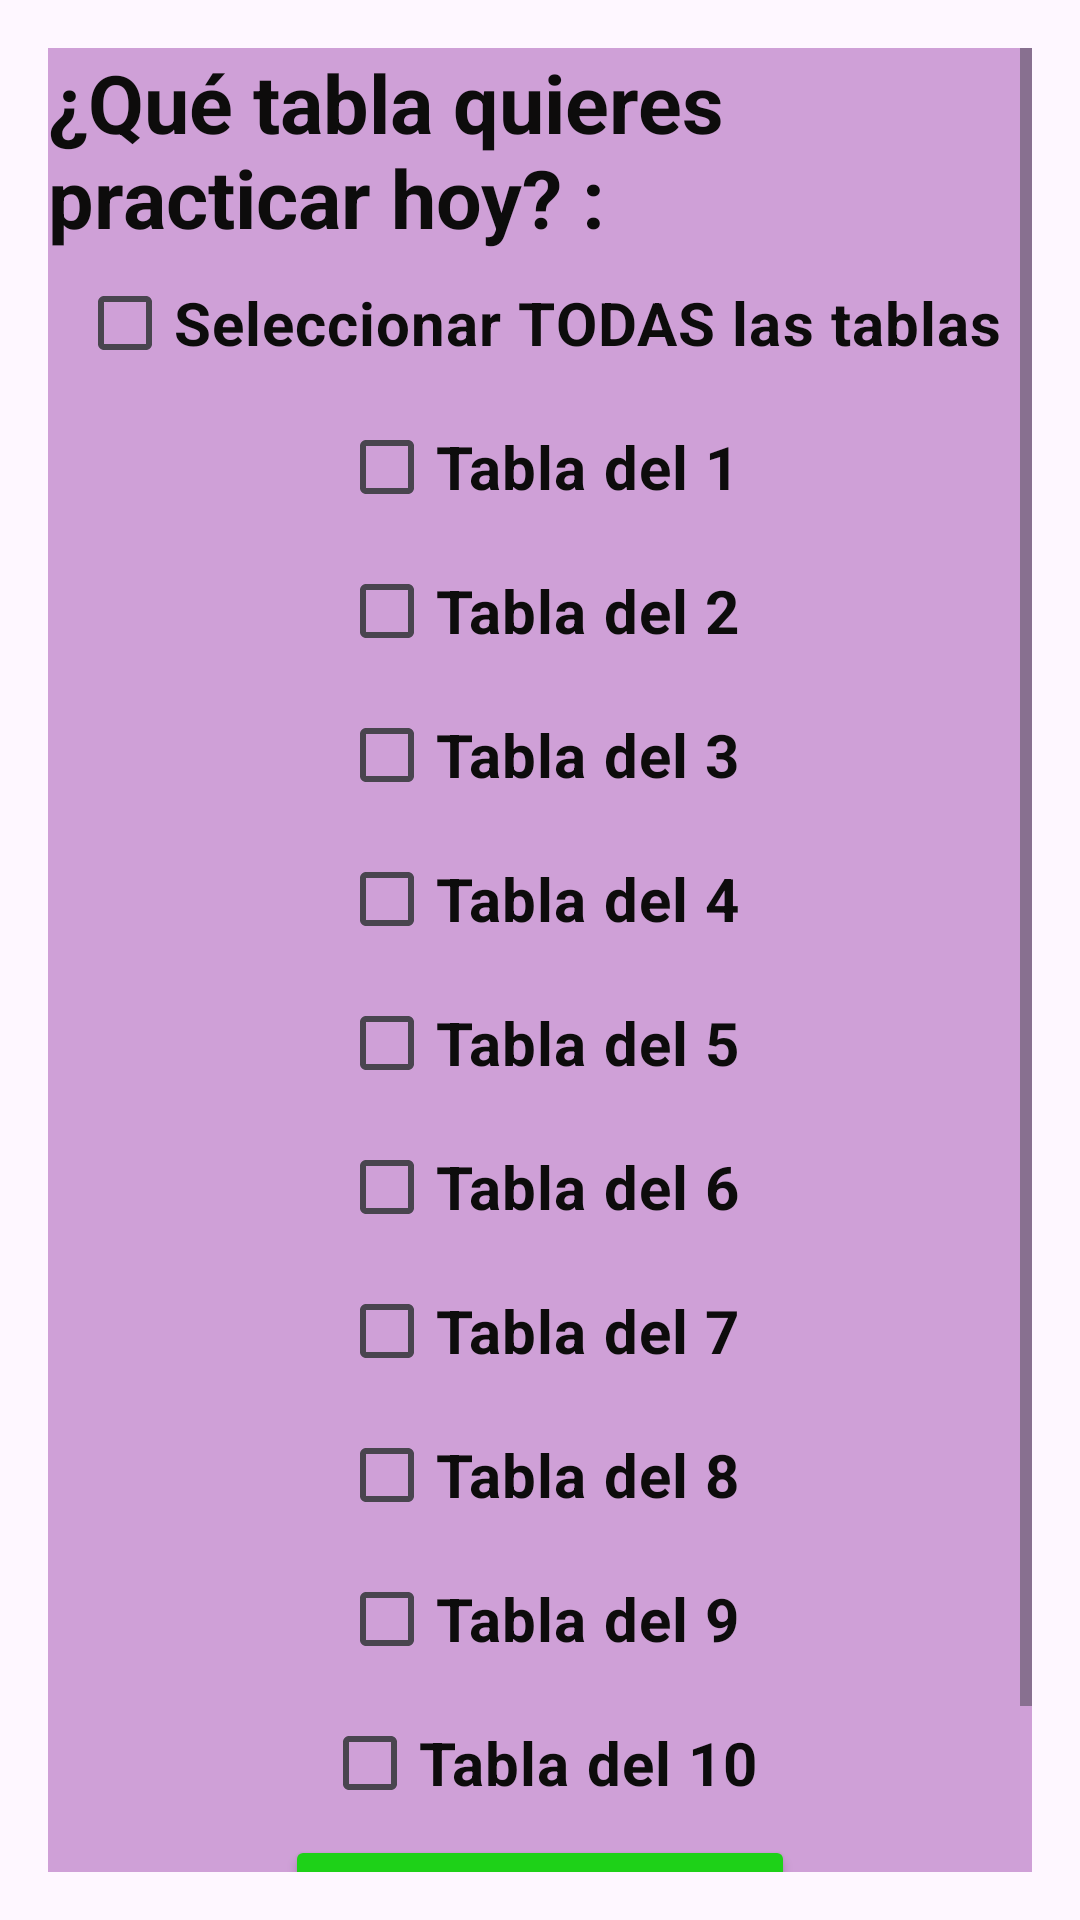

Produce the Android XML layout that renders to this screen, including the resource entries it uses.
<!-- AndroidManifest.xml: application theme Theme.Multiplicando -->
<!-- res/layout/activity_seleccionar_tabla.xml -->
<?xml version="1.0" encoding="utf-8"?>
<ScrollView xmlns:android="http://schemas.android.com/apk/res/android"
    xmlns:app="http://schemas.android.com/apk/res-auto"
    android:layout_width="match_parent"
    android:layout_height="match_parent"
    android:background="@drawable/fondoseleccion"
    android:padding="16dp">

    <LinearLayout
        android:layout_width="match_parent"
        android:layout_height="wrap_content"
        android:orientation="vertical"
        android:background="#CFA0D7"
        android:gravity="center_horizontal">


        
        <TextView
            android:layout_width="wrap_content"
            android:layout_height="wrap_content"
            android:text="@string/selecciona_tablas"
            android:textSize="27sp"
            android:textColor="#0D0C0C"
            android:textStyle="bold"
            android:layout_gravity="center" />

        
        <CheckBox
            android:id="@+id/checkSeleccionarTodas"
            android:layout_width="wrap_content"
            android:layout_height="wrap_content"
            android:text="Seleccionar TODAS las tablas"
            android:textColor="#0D0C0C"
            android:textSize="20sp"
            android:textStyle="bold"
            android:layout_gravity="center_horizontal" />

        
        <LinearLayout
            android:layout_width="match_parent"
            android:layout_height="wrap_content"
            android:textColor="#0D0C0C"
            android:orientation="vertical"
            android:layout_gravity="center"
            android:textSize="25sp">

            
            <CheckBox
                android:id="@+id/checkTabla1"
                android:layout_width="wrap_content"
                android:layout_height="wrap_content"
                android:text="@string/tabla_del_1"
                android:textColor="#0D0C0C"
                android:textSize="20sp"
                android:textStyle="bold"
                android:layout_gravity="center_horizontal" />

            <CheckBox
                android:id="@+id/checkTabla2"
                android:layout_width="wrap_content"
                android:layout_height="wrap_content"
                android:text="@string/tabla_del_2"
                android:textColor="#0D0C0C"
                android:textSize="20sp"
                android:textStyle="bold"
                android:layout_gravity="center_horizontal" />

            <CheckBox
                android:id="@+id/checkTabla3"
                android:layout_width="wrap_content"
                android:layout_height="wrap_content"
                android:text="@string/tabla_del_3"
                android:textColor="#0D0C0C"
                android:textSize="20sp"
                android:textStyle="bold"
                android:layout_gravity="center_horizontal" />

            <com.airbnb.lottie.LottieAnimationView
                android:id="@+id/confetiContainer"
                android:layout_width="match_parent"
                android:layout_height="400dp"
                android:layout_marginTop="50dp"
                android:visibility="gone"
                app:lottie_fileName="confeti.json"
                app:lottie_autoPlay="false"
                app:lottie_loop="false" />

            <CheckBox
                android:id="@+id/checkTabla4"
                android:layout_width="wrap_content"
                android:layout_height="wrap_content"
                android:text="@string/tabla_del_4"
                android:textColor="#0D0C0C"
                android:textSize="20sp"
                android:textStyle="bold"
                android:layout_gravity="center_horizontal" />

            <CheckBox
                android:id="@+id/checkTabla5"
                android:layout_width="wrap_content"
                android:layout_height="wrap_content"
                android:text="@string/tabla_del_5"
                android:textColor="#0D0C0C"
                android:textSize="20sp"
                android:textStyle="bold"
                android:layout_gravity="center_horizontal" />

            <CheckBox
                android:id="@+id/checkTabla6"
                android:layout_width="wrap_content"
                android:layout_height="wrap_content"
                android:text="@string/tabla_del_6"
                android:textColor="#0D0C0C"
                android:textSize="20sp"
                android:textStyle="bold"
                android:layout_gravity="center_horizontal" />

            <CheckBox
                android:id="@+id/checkTabla7"
                android:layout_width="wrap_content"
                android:layout_height="wrap_content"
                android:text="@string/tabla_del_7"
                android:textColor="#0D0C0C"
                android:textSize="20sp"
                android:textStyle="bold"
                android:layout_gravity="center_horizontal" />

            <CheckBox
                android:id="@+id/checkTabla8"
                android:layout_width="wrap_content"
                android:layout_height="wrap_content"
                android:text="@string/tabla_del_8"
                android:textColor="#0D0C0C"
                android:textSize="20sp"
                android:textStyle="bold"
                android:layout_gravity="center_horizontal" />

            <CheckBox
                android:id="@+id/checkTabla9"
                android:layout_width="wrap_content"
                android:layout_height="wrap_content"
                android:text="@string/tabla_del_9"
                android:textColor="#0D0C0C"
                android:textSize="20sp"
                android:textStyle="bold"
                android:layout_gravity="center_horizontal" />

            <CheckBox
                android:id="@+id/checkTabla10"
                android:layout_width="wrap_content"
                android:layout_height="wrap_content"
                android:text="@string/tabla_del_10"
                android:textColor="#0D0C0C"
                android:textSize="20sp"
                android:textStyle="bold"
                android:layout_gravity="center_horizontal" />
        </LinearLayout>





        
        <Button
            android:id="@+id/botonSeleccionar"
            android:layout_width="wrap_content"
            android:layout_height="wrap_content"
            android:layout_gravity="center"
            android:backgroundTint="#1ED118"
            android:onClick="onSeleccionarClicked"
            android:padding="22dp"
            android:text="@string/seleccionar"
            android:textColor="@android:color/white"
            android:textSize="36sp"
            android:textStyle="bold" />
    </LinearLayout>
</ScrollView>
<!-- resources referenced by this layout -->
<resources>
  <string name="selecciona_tablas">¿Qué tabla quieres practicar hoy?  :</string>
  <string name="seleccionar">VAMOS</string>
  <string name="tabla_del_1">Tabla del 1</string>
  <string name="tabla_del_10">Tabla del 10</string>
  <string name="tabla_del_2">Tabla del 2</string>
  <string name="tabla_del_3">Tabla del 3</string>
  <string name="tabla_del_4">Tabla del 4</string>
  <string name="tabla_del_5">Tabla del 5</string>
  <string name="tabla_del_6">Tabla del 6</string>
  <string name="tabla_del_7">Tabla del 7</string>
  <string name="tabla_del_8">Tabla del 8</string>
  <string name="tabla_del_9">Tabla del 9</string>
  <style name="Theme.Multiplicando" parent="Base.Theme.Multiplicando" />
  <style name="Base.Theme.Multiplicando" parent="Theme.Material3.DayNight.NoActionBar">
          
          
      </style>
</resources>
